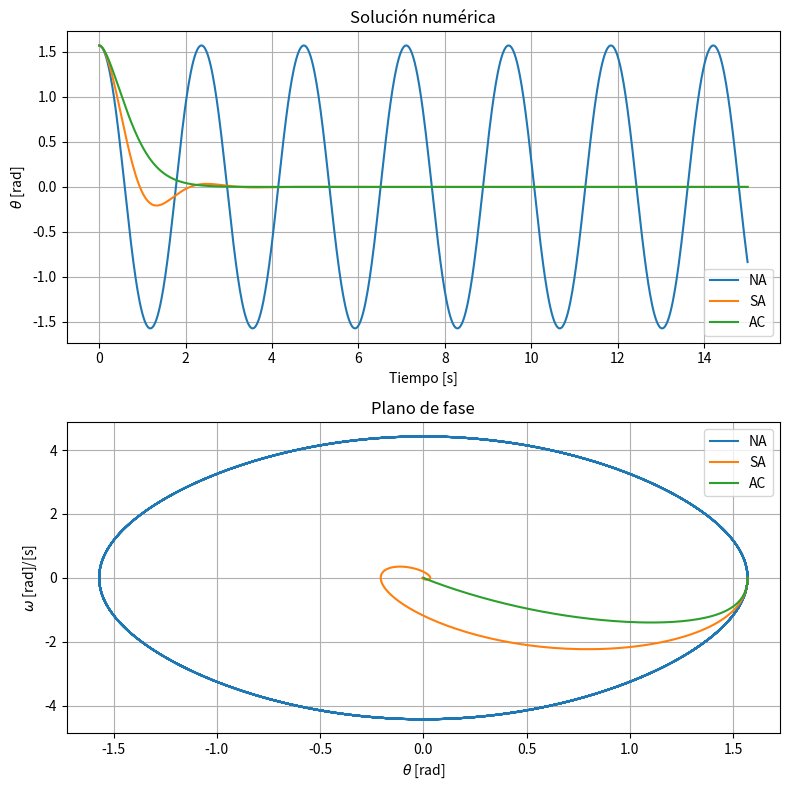

Write the Python code that produced this figure.
#!/usr/bin/env python3
# -*- coding: utf-8 -*-
"""
Created on Tue Sep  5 15:11:44 2023

@author: Miguel Aguayo
"""
import numpy as np
import matplotlib.pyplot as plt
from scipy.integrate import odeint,solve_ivp
import random
#%%
def pendulo(y,t,alpha,beta):
    theta,w= y #¿Condiciones iniciales?
    dydt=[w, -beta*w-alpha*np.sin(theta)] #Sistema de edo
    return dydt
#%% Parametros
g = 9.81
m = 1
L=1
tf = 15
t = np.linspace(0, tf,10**3)


alpha=g/L
#%% Condición inicial
y0 = [np.pi/2,0]  #Varias esta madre para diferentes diagramas de fase
print(y0)
#%%
amortiguamiento=([0,np.sqrt(m*g*L),2*np.sqrt(m*g*L)])    #Parametro de amortiguamiento

labels=['NA','SA','AC']

plt.figure(figsize=(8,8))
l=0
for b in amortiguamiento:
    beta=b/m

####Solución
    sol = odeint(pendulo,y0,t, args=(alpha,beta))

    theta = sol[:,0] #toma la primer columna
    w = sol[:,1]#toma la segunda columna

####Grafica
    plt.subplot(2,1,1)
    plt.plot(t,theta,label=labels[l])
    plt.ylabel(r'$\theta$ [rad]')
    plt.xlabel('Tiempo [s]')
    plt.title('Solución numérica')
    plt.legend()    
    plt.grid(True)


    plt.subplot(2,1,2)
    plt.plot(theta,w,label=labels[l])
    plt.title('Plano de fase')
    plt.xlabel(r'$\theta$ [rad]')
    plt.ylabel(r'$\omega$ [rad]/[s]')
    plt.legend()
    plt.grid(True)

    l+=1
plt.tight_layout()

plt.savefig('Pendulo_simple.png')
plt.show()
